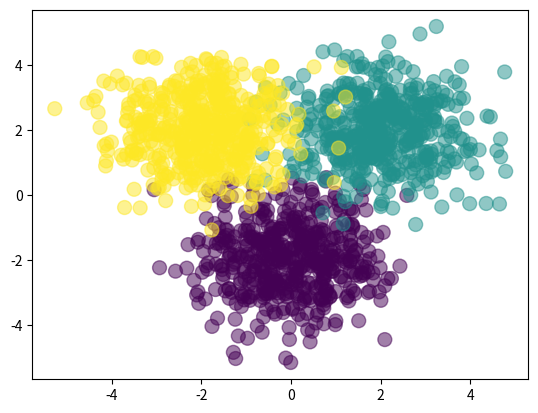

The script that saved this image:
import matplotlib.pyplot as plt
import numpy as np
import scipy.special as sp

X = np.array([0, 1])
W = np.array([[1, 1], [1, 1]])
V = np.array([1, 1])
b = c = 0

Z = sp.expit(W.T.dot(X) + b)
print(f'First layer predictions are: {Z}')

Ypred = sp.expit(V.dot(Z) + c)
print(f'Output layer prediction is: {Ypred}')

# in general, X will be an NxD matrix of data, rather than just a vector for one sample
# Z will be an NxM matrix, where M - number of nodes in the hidden layer
# so the weight matrix W is DxM, first bias term is 1xM
# then the second set of weights is a vector Mx1 and the second bias term is a scalar
# for binary classification, the output is Nx1 (one prediction for each input data row)
# but for multiple classification, it will be NxK, where K - number of classes

X = np.array([[0, 3.5], [1, 2], [1, 0.5]])  # input data N=3, D=2
Y = np.array([1, 1, 0])  # targets

# Let's do binary classification first
# we will use one hidden layer with M=3 hidden units
# we will also use the tanh activation function

W = np.array([[0.5, 0.1, -0.3], [0.7, -0.3, 0.2]])  # choose random weights
b = np.array([0.4, 0.1, 0])  # bias terms for the first layer
V = np.array([0.8, 0.1, -0.1])  # weights for hidden layer -> output
c = 0.2  # scalar bias term for hidden layer -> output

print('-'.center(50, '-'))
Z = np.tanh(X.dot(W) + b)
print(f'First layer predictions are: {Z.round(3)}')
Ypred = np.tanh(Z.dot(V) + c)
print(f'Output layer prediction is: {Ypred.round(3)}')

"""
When we start to use the sigmoid, the output will be matrix of size NxK, not a vector anymore
But the targets were given as a 1D vector! How do we reconcile this?
Targets in a softmax network are more conveniently expressed as an 'indicator matrix'.
This is similar to `one-hot encoding'.
For example, if we have N=8 and there are K=6 categories to predict, we need to encode the targets in an
8x6 indicator matrix:

targets = np.array([0,5,1,3,1,4,2,0])
target_indicator = np.zeros((8,6), dtype=int)
# a simple for loop to perform the one-hot encoding of targets
for ii in range(len(targets)):
    target_indicator[ii, targets[ii]] = 1

print(onehot)
"""
target_indicator = np.zeros((len(Y), 2), dtype=int)
for ii in range(len(Y)):
    target_indicator[ii, Y[ii]] = 1

print(target_indicator)

# Now let's say that our NN returns the following output:
output = np.array([[0.2, 0.8], [0.6, 0.4], [0.1, 0.9]])
print(f'The classification rate is '
      f'{np.mean([np.argmax(target_indicator, axis=1) == np.argmax(output, axis=1)]).round(2)}.')

""" Let's now get back to the previous example and use softmax with 2 prediction classes."""
V = np.array([[0, 0.8], [0.4, 0.5], [0.5, 0.4]])  # weights for hidden layer -> output
c = np.array([0.3, 0.5])
print(Z.dot(V) + c)
Ypred = sp.softmax(Z.dot(V) + c, axis=1)
print(f'Output for the two-layer prediction is: {Ypred.round(2)}')

print(f'The classification rate is '
      f'{np.mean([np.argmax(target_indicator, axis=1) == np.argmax(Ypred, axis=1)]).round(2)}.')

print('-'.center(50, '-'))
# we're going to generate 3 Gaussian clouds, representing 3 classes
Nclass = 500  # samples per class
# two-dimensional clouds centered at different points
X1 = np.random.randn(Nclass, 2) + np.array([0, -2])
X2 = np.random.randn(Nclass, 2) + np.array([2, 2])
X3 = np.random.randn(Nclass, 2) + np.array([-2, 2])
X = np.vstack([X1, X2, X3])
# targets
Y = np.array([0] * Nclass + [1] * Nclass + [2] * Nclass)

plt.scatter(X[:, 0], X[:, 1], c=Y, s=100, alpha=0.5)
plt.show()

D = 2  # number of samples
M = 3  # number of units in the hidden layer
K = 3  # number of classes

W1 = np.random.randn(D, M)
b1 = np.random.randn(M)
W2 = np.random.randn(M, K)
b2 = np.random.randn(K)

def forward(X, W1, b1, W2, b2):
    Z = sp.expit(X.dot(W1) + b1)
    Y = sp.softmax(Z.dot(W2) + b2, axis=1)
    return Y

# a stupid way to get the classification rate
# def classification_rate(Y, P):
#    n_correct = 0
#    n_total = 0
#    for i in range(len(Y)):
#        n_total += 1
#        if Y[i] == P[i]:
#            n_correct += 1
#    return n_correct / n_total

# a much better way
def classification_rate(Y, P):
    return np.mean(Y == P)

P_Y_given_X = forward(X, W1, b1, W2, b2)
P = np.argmax(P_Y_given_X, axis=1)


print(f'Classification rate for randomly chosen weights: {classification_rate(Y, P)}.')
